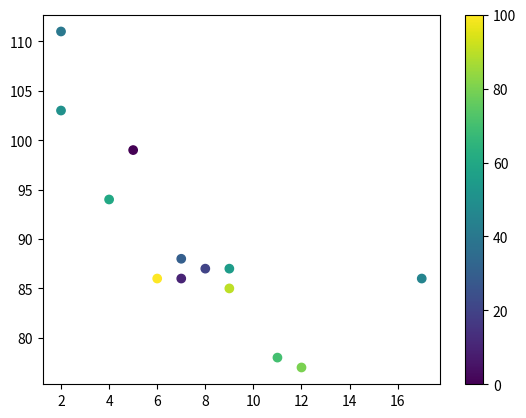

Here is the Python script that generated this plot:
import matplotlib.pyplot as plt 
import numpy as np

x = np.array([5,7,8,7,2,17,2,9,4,11,12,9,6])
y  = np.array([99,86,87,88,111,86,103,87,94,78,77,85,86])
colors = np.array([0, 10, 20, 30, 40, 45, 50, 55, 60, 70, 80, 90, 100])
plt.scatter(x,y, c = colors, cmap='viridis')
plt.colorbar()
plt.show()